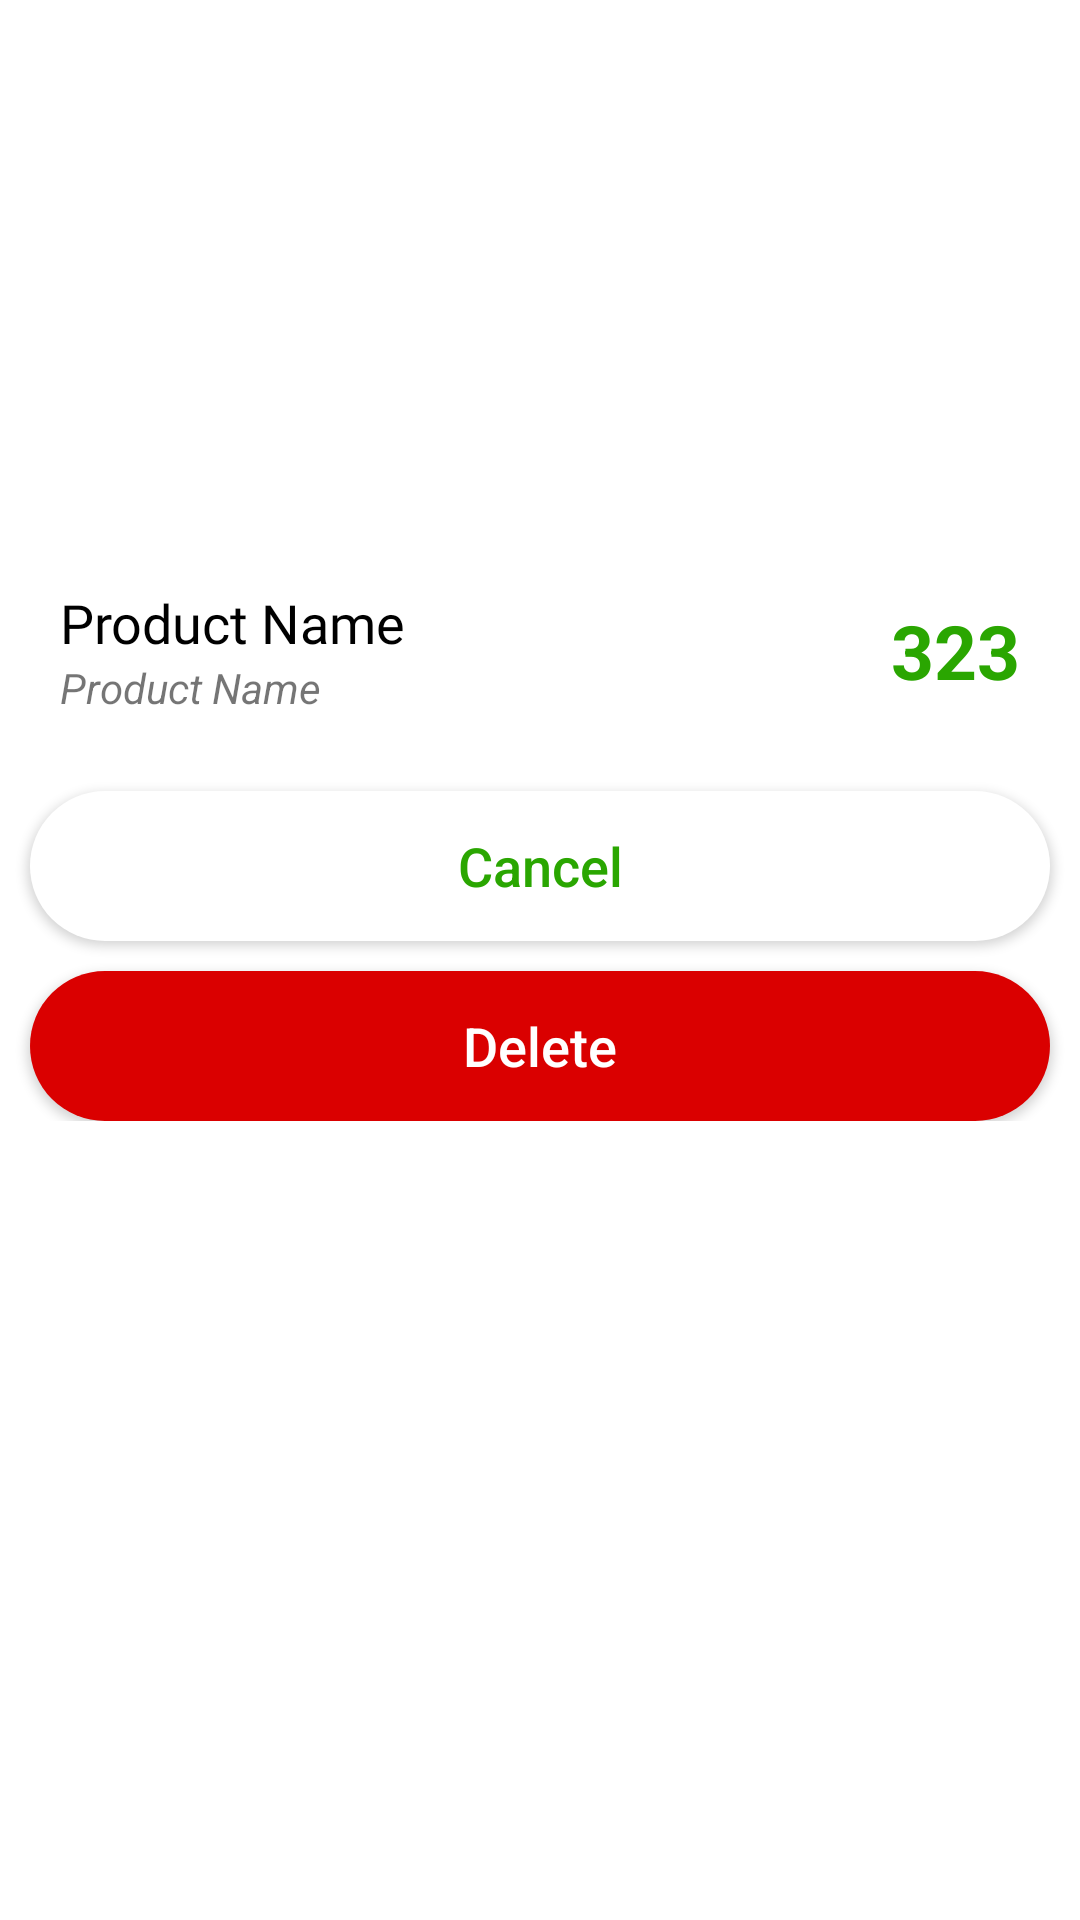

Write the Android layout XML for this screen, with the resource values it uses.
<!-- AndroidManifest.xml: application theme Theme.Shooply -->
<!-- res/layout/delete_bottomsheet.xml -->
<?xml version="1.0" encoding="utf-8"?>

<androidx.constraintlayout.widget.ConstraintLayout xmlns:android="http://schemas.android.com/apk/res/android"
    xmlns:app="http://schemas.android.com/apk/res-auto"
    xmlns:tools="http://schemas.android.com/tools"
    android:id="@+id/bottom_sheet_layout"
    android:layout_width="match_parent"
    android:layout_height="wrap_content"
    android:paddingBottom="20dp">

    <ImageView
        android:id="@+id/productImageLink"
        android:layout_width="180dp"
        android:layout_height="180dp"
        android:scaleType="centerInside"
        app:layout_constraintEnd_toEndOf="parent"
        app:layout_constraintStart_toStartOf="parent"
        app:layout_constraintTop_toTopOf="parent" />

    <LinearLayout
        android:layout_width="0dp"
        android:layout_height="wrap_content"
        android:orientation="vertical"
        app:layout_constraintBottom_toBottomOf="@+id/linearLayout3"
        app:layout_constraintEnd_toStartOf="@+id/linearLayout3"
        app:layout_constraintStart_toStartOf="parent"
        app:layout_constraintTop_toTopOf="@+id/linearLayout3">

        <TextView
            android:id="@+id/productName"
            android:layout_width="match_parent"
            android:layout_height="wrap_content"
            android:layout_marginStart="20dp"
            android:fontFamily="@font/roboto_regular"
            android:gravity="start"
            android:text="Product Name"
            android:textColor="@color/h1_text_color"
            android:textSize="18sp" />

        <TextView
            android:id="@+id/productDescription"
            android:layout_width="match_parent"
            android:layout_height="wrap_content"
            android:textStyle="italic"
            android:layout_marginStart="20dp"
            android:gravity="start"
            android:text="Product Name"


            />


    </LinearLayout>


    <LinearLayout
        android:id="@+id/linearLayout3"
        android:layout_width="wrap_content"
        android:layout_height="wrap_content"
        android:layout_margin="20dp"
        android:gravity="center_vertical"
        android:orientation="horizontal"
        app:layout_constraintEnd_toEndOf="parent"
        app:layout_constraintTop_toBottomOf="@+id/productImageLink">

        <TextView
            android:id="@+id/productRate"
            android:layout_width="wrap_content"
            android:layout_height="wrap_content"
            android:text="323"
            android:textColor="@color/theam_color"
            android:textSize="25sp"
            android:textStyle="bold" />

    </LinearLayout>

    <LinearLayout
        android:layout_width="match_parent"
        android:layout_height="wrap_content"
        android:orientation="vertical"
        app:layout_constraintTop_toBottomOf="@+id/linearLayout3">


        <androidx.appcompat.widget.AppCompatButton
            android:id="@+id/cancelBtn"
            android:layout_width="match_parent"
            android:layout_height="50dp"
            android:layout_marginStart="10dp"
            android:layout_marginTop="30dp"
            android:layout_marginEnd="10dp"
            android:background="@drawable/round"
            android:backgroundTint="@color/white"
            android:text="Cancel"
            android:textAllCaps="false"
            android:textColor="@color/theam_color"
            android:textSize="18dp"
            />


        <androidx.appcompat.widget.AppCompatButton
            android:id="@+id/deletBtn"
            android:layout_width="match_parent"
            android:layout_height="50dp"
            android:layout_marginStart="10dp"
            android:layout_marginTop="10dp"
            android:layout_marginEnd="10dp"
            android:background="@drawable/round"
            android:backgroundTint="@color/red"
            android:text="Delete"
            android:textAllCaps="false"
            android:textColor="@color/white"
            android:textSize="18dp"
            />



    </LinearLayout>


</androidx.constraintlayout.widget.ConstraintLayout>
<!-- resources referenced by this layout -->
<resources>
  <color name="h1_text_color">#000</color>
  <color name="red">#DA0000</color>
  <color name="theam_color">#2AA601</color>
  <color name="white">#FFFFFFFF</color>
  <!-- drawable round (drawable) -->
  <?xml version="1.0" encoding="utf-8"?>
  
  <shape xmlns:android="http://schemas.android.com/apk/res/android">
  
      <corners android:radius="90dp"/>
      <solid android:color="@color/theam_color"/>
  </shape>
  <style name="Theme.Shooply" parent="Theme.MaterialComponents.DayNight.NoActionBar">
          
          <item name="colorPrimary">@color/purple_500</item>
          <item name="colorPrimaryVariant">@color/purple_700</item>
          <item name="colorOnPrimary">@color/white</item>
          
          <item name="colorSecondary">@color/teal_200</item>
          <item name="colorSecondaryVariant">@color/teal_700</item>
          <item name="colorOnSecondary">@color/black</item>
          
          <item name="android:statusBarColor" tools:targetApi="l">@color/theam_color</item>
          
      </style>
  <color name="purple_500">#FF6200EE</color>
  <color name="purple_700">#FF3700B3</color>
  <color name="teal_200">#FF03DAC5</color>
  <color name="teal_700">#FF018786</color>
  <color name="black">#FF000000</color>
</resources>
